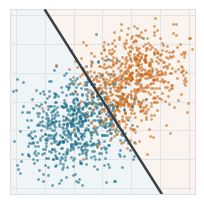

The matplotlib source for this figure:
"""Utility icon for the main flowchart: one flat 2D panel.

Patients as particles in two classes (blue = not readmitted, orange = readmitted), with the
decision boundary of a logistic regression fitted to them and each side of the boundary lightly
tinted with the class the model predicts there. Message: a model learns to separate outcomes
from these rows.

Usage:
    python make_utility_icon.py                   # -> utility_icon.svg / .pdf, transparent
    python make_utility_icon.py --points 900 --seed 3 --out my_icon
"""
import argparse

import matplotlib
import numpy as np

matplotlib.use('Agg')
import matplotlib.pyplot as plt  # noqa: E402

BLUE = '#1f6f8b'
ORANGE = '#c96a1b'
INK = '#3a3f45'
GRID = '#dde1e5'
L = 3.2


def sample(n, rng):
    """Two overlapping classes, separated along a diagonal."""
    cov = np.array([[.8, .2], [.2, .8]])
    half = n // 2
    neg = rng.multivariate_normal([-.95, -.75], cov, size=half)
    pos = rng.multivariate_normal([.95, .75], cov, size=n - half)
    X = np.vstack([neg, pos])
    y = np.r_[np.zeros(half), np.ones(n - half)]
    keep = (np.abs(X) < L - .1).all(axis=1)
    return X[keep], y[keep]


def fit_logistic(X, y, steps=25):
    """Newton-Raphson logistic regression with an intercept (numpy only)."""
    A = np.column_stack([np.ones(len(X)), X])
    w = np.zeros(A.shape[1])
    for _ in range(steps):
        p = 1 / (1 + np.exp(-A @ w))
        H = A.T @ (A * (p * (1 - p))[:, None]) + 1e-6 * np.eye(len(w))
        w += np.linalg.solve(H, A.T @ (y - p))
    return w


def main():
    parser = argparse.ArgumentParser()
    parser.add_argument('--points', type=int, default=1400)
    parser.add_argument('--seed', type=int, default=2026)
    parser.add_argument('--out', default='utility_icon')
    args = parser.parse_args()

    rng = np.random.default_rng(args.seed)
    X, y = sample(args.points, rng)
    w = fit_logistic(X, y)

    plt.rcParams.update({'pdf.fonttype': 42, 'svg.fonttype': 'none'})
    fig, ax = plt.subplots(figsize=(2.4, 2.4))

    # Light tint of the predicted class on each side of the boundary.
    g = np.linspace(-L, L, 400)
    GX, GY = np.meshgrid(g, g)
    side = (w[0] + w[1] * GX + w[2] * GY) > 0
    ax.contourf(GX, GY, side.astype(float), levels=[-.5, .5, 1.5], colors=[BLUE, ORANGE], alpha=.07, zorder=0)

    for cls, color in ((0, BLUE), (1, ORANGE)):
        pts = X[y == cls]
        ax.scatter(pts[:, 0], pts[:, 1], color=color, s=4, alpha=.65, linewidths=0, zorder=2)

    # Decision boundary w0 + w1 x + w2 y = 0.
    xs = np.linspace(-L, L, 200)
    ys = -(w[0] + w[1] * xs) / w[2]
    ok = np.abs(ys) <= L
    ax.plot(xs[ok], ys[ok], color=INK, lw=1.8, zorder=3)

    ax.set_xlim(-L, L); ax.set_ylim(-L, L); ax.set_aspect('equal')
    ax.set_xticks(np.arange(-3, 4)); ax.set_yticks(np.arange(-3, 4))
    ax.set_xticklabels([]); ax.set_yticklabels([])
    ax.tick_params(length=0)
    ax.grid(True, color=GRID, linewidth=.6, zorder=0)
    ax.set_axisbelow(True)
    for s in ax.spines.values():
        s.set_color(GRID)
    fig.savefig(f'{args.out}.svg', bbox_inches='tight', pad_inches=.02, transparent=True)
    fig.savefig(f'{args.out}.pdf', bbox_inches='tight', pad_inches=.02, transparent=True)
    print(f'wrote {args.out}.svg and {args.out}.pdf')


if __name__ == '__main__':
    main()
